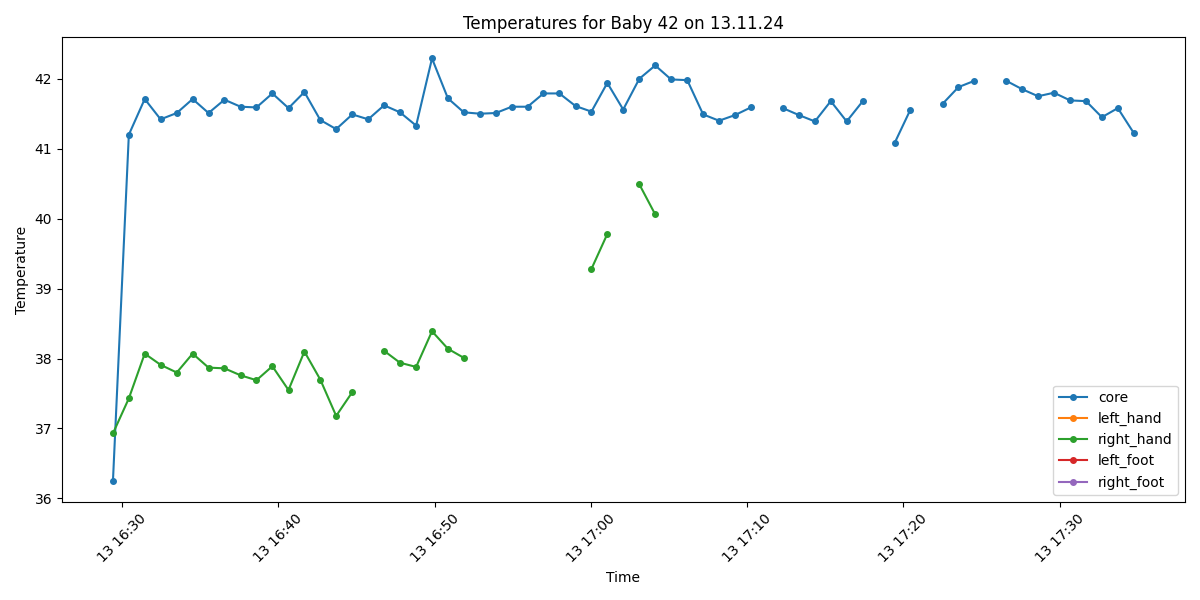

The data file committed next to this chart (first rows):
Process, Image Path, core, left_hand, right_hand, left_foot, right_foot, limbs_avg, core_minus_limbs, diagnosis
True, /data/uabcvmsc/shared/newborn/42/13.11.2…, 36.25, , 36.93, , , 36.93, -0.68, Normal
True, /data/uabcvmsc/shared/newborn/42/13.11.2…, 41.2, , 37.43, , , 37.43, 3.77, Fever and Peripheral shutdown
True, /data/uabcvmsc/shared/newborn/42/13.11.2…, 41.71, , 38.07, , , 38.07, 3.64, Fever and Peripheral shutdown
True, /data/uabcvmsc/shared/newborn/42/13.11.2…, 41.42, , 37.91, , , 37.91, 3.51, Fever and Peripheral shutdown
True, /data/uabcvmsc/shared/newborn/42/13.11.2…, 41.51, , 37.8, , , 37.8, 3.71, Fever and Peripheral shutdown
True, /data/uabcvmsc/shared/newborn/42/13.11.2…, 41.71, , 38.07, , , 38.07, 3.64, Fever and Peripheral shutdown
True, /data/uabcvmsc/shared/newborn/42/13.11.2…, 41.51, , 37.87, , , 37.87, 3.64, Fever and Peripheral shutdown
True, /data/uabcvmsc/shared/newborn/42/13.11.2…, 41.7, , 37.86, , , 37.86, 3.84, Fever and Peripheral shutdown
True, /data/uabcvmsc/shared/newborn/42/13.11.2…, 41.6, , 37.76, , , 37.76, 3.84, Fever and Peripheral shutdown
True, /data/uabcvmsc/shared/newborn/42/13.11.2…, 41.59, , 37.69, , , 37.69, 3.9, Fever and Peripheral shutdown
True, /data/uabcvmsc/shared/newborn/42/13.11.2…, 41.79, , 37.89, , , 37.89, 3.9, Fever and Peripheral shutdown
True, /data/uabcvmsc/shared/newborn/42/13.11.2…, 41.58, , 37.55, , , 37.55, 4.03, Fever and Peripheral shutdown
True, /data/uabcvmsc/shared/newborn/42/13.11.2…, 41.81, , 38.1, , , 38.1, 3.71, Fever and Peripheral shutdown
True, /data/uabcvmsc/shared/newborn/42/13.11.2…, 41.41, , 37.7, , , 37.7, 3.71, Fever and Peripheral shutdown
True, /data/uabcvmsc/shared/newborn/42/13.11.2…, 41.28, , 37.18, , , 37.18, 4.1, Fever and Peripheral shutdown
True, /data/uabcvmsc/shared/newborn/42/13.11.2…, 41.49, , 37.52, , , 37.52, 3.97, Fever and Peripheral shutdown
True, /data/uabcvmsc/shared/newborn/42/13.11.2…, 41.42, , , , , , , Fever
True, /data/uabcvmsc/shared/newborn/42/13.11.2…, 41.62, , 38.11, , , 38.11, 3.51, Fever and Peripheral shutdown
True, /data/uabcvmsc/shared/newborn/42/13.11.2…, 41.52, , 37.94, , , 37.94, 3.58, Fever and Peripheral shutdown
True, /data/uabcvmsc/shared/newborn/42/13.11.2…, 41.33, , 37.88, , , 37.88, 3.45, Fever and Peripheral shutdown
True, /data/uabcvmsc/shared/newborn/42/13.11.2…, 42.29, , 38.39, , , 38.39, 3.9, Fever and Peripheral shutdown
True, /data/uabcvmsc/shared/newborn/42/13.11.2…, 41.72, , 38.14, , , 38.14, 3.58, Fever and Peripheral shutdown
True, /data/uabcvmsc/shared/newborn/42/13.11.2…, 41.52, , 38.01, , , 38.01, 3.51, Fever and Peripheral shutdown
True, /data/uabcvmsc/shared/newborn/42/13.11.2…, 41.5, , , , , , , Fever
True, /data/uabcvmsc/shared/newborn/42/13.11.2…, 41.51, , , , , , , Fever
True, /data/uabcvmsc/shared/newborn/42/13.11.2…, 41.6, , , , , , , Fever
True, /data/uabcvmsc/shared/newborn/42/13.11.2…, 41.6, , , , , , , Fever
True, /data/uabcvmsc/shared/newborn/42/13.11.2…, 41.79, , , , , , , Fever
True, /data/uabcvmsc/shared/newborn/42/13.11.2…, 41.79, , , , , , , Fever
True, /data/uabcvmsc/shared/newborn/42/13.11.2…, 41.61, , , , , , , Fever
True, /data/uabcvmsc/shared/newborn/42/13.11.2…, 41.53, , 39.28, , , 39.28, 2.25, Fever
True, /data/uabcvmsc/shared/newborn/42/13.11.2…, 41.94, , 39.78, , , 39.78, 2.16, Fever
True, /data/uabcvmsc/shared/newborn/42/13.11.2…, 41.56, , , , , , , Fever
True, /data/uabcvmsc/shared/newborn/42/13.11.2…, 42.0, , 40.49, , , 40.49, 1.51, Fever
True, /data/uabcvmsc/shared/newborn/42/13.11.2…, 42.19, , 40.06, , , 40.06, 2.13, Fever
True, /data/uabcvmsc/shared/newborn/42/13.11.2…, 41.99, , , , , , , Fever
True, /data/uabcvmsc/shared/newborn/42/13.11.2…, 41.98, , , , , , , Fever
True, /data/uabcvmsc/shared/newborn/42/13.11.2…, 41.49, , , , , , , Fever
True, /data/uabcvmsc/shared/newborn/42/13.11.2…, 41.4, , , , , , , Fever
True, /data/uabcvmsc/shared/newborn/42/13.11.2…, 41.48, , , , , , , Fever
True, /data/uabcvmsc/shared/newborn/42/13.11.2…, 41.59, , , , , , , Fever
False, /data/uabcvmsc/shared/newborn/42/13.11.2…, , , , , , , , 
True, /data/uabcvmsc/shared/newborn/42/13.11.2…, 41.58, , , , , , , Fever
True, /data/uabcvmsc/shared/newborn/42/13.11.2…, 41.48, , , , , , , Fever
True, /data/uabcvmsc/shared/newborn/42/13.11.2…, 41.39, , , , , , , Fever
True, /data/uabcvmsc/shared/newborn/42/13.11.2…, 41.68, , , , , , , Fever
True, /data/uabcvmsc/shared/newborn/42/13.11.2…, 41.39, , , , , , , Fever
True, /data/uabcvmsc/shared/newborn/42/13.11.2…, 41.68, , , , , , , Fever
False, /data/uabcvmsc/shared/newborn/42/13.11.2…, , , , , , , , 
True, /data/uabcvmsc/shared/newborn/42/13.11.2…, 41.08, , , , , , , Fever
True, /data/uabcvmsc/shared/newborn/42/13.11.2…, 41.56, , , , , , , Fever
True, /data/uabcvmsc/shared/newborn/42/13.11.2…, , , , , , , , No core temperature
True, /data/uabcvmsc/shared/newborn/42/13.11.2…, 41.64, , , , , , , Fever
True, /data/uabcvmsc/shared/newborn/42/13.11.2…, 41.88, , , , , , , Fever
True, /data/uabcvmsc/shared/newborn/42/13.11.2…, 41.97, , , , , , , Fever
False, /data/uabcvmsc/shared/newborn/42/13.11.2…, , , , , , , , 
True, /data/uabcvmsc/shared/newborn/42/13.11.2…, 41.97, , , , , , , Fever
True, /data/uabcvmsc/shared/newborn/42/13.11.2…, 41.85, , , , , , , Fever
True, /data/uabcvmsc/shared/newborn/42/13.11.2…, 41.75, , , , , , , Fever
True, /data/uabcvmsc/shared/newborn/42/13.11.2…, 41.8, , , , , , , Fever
... 5 more rows
